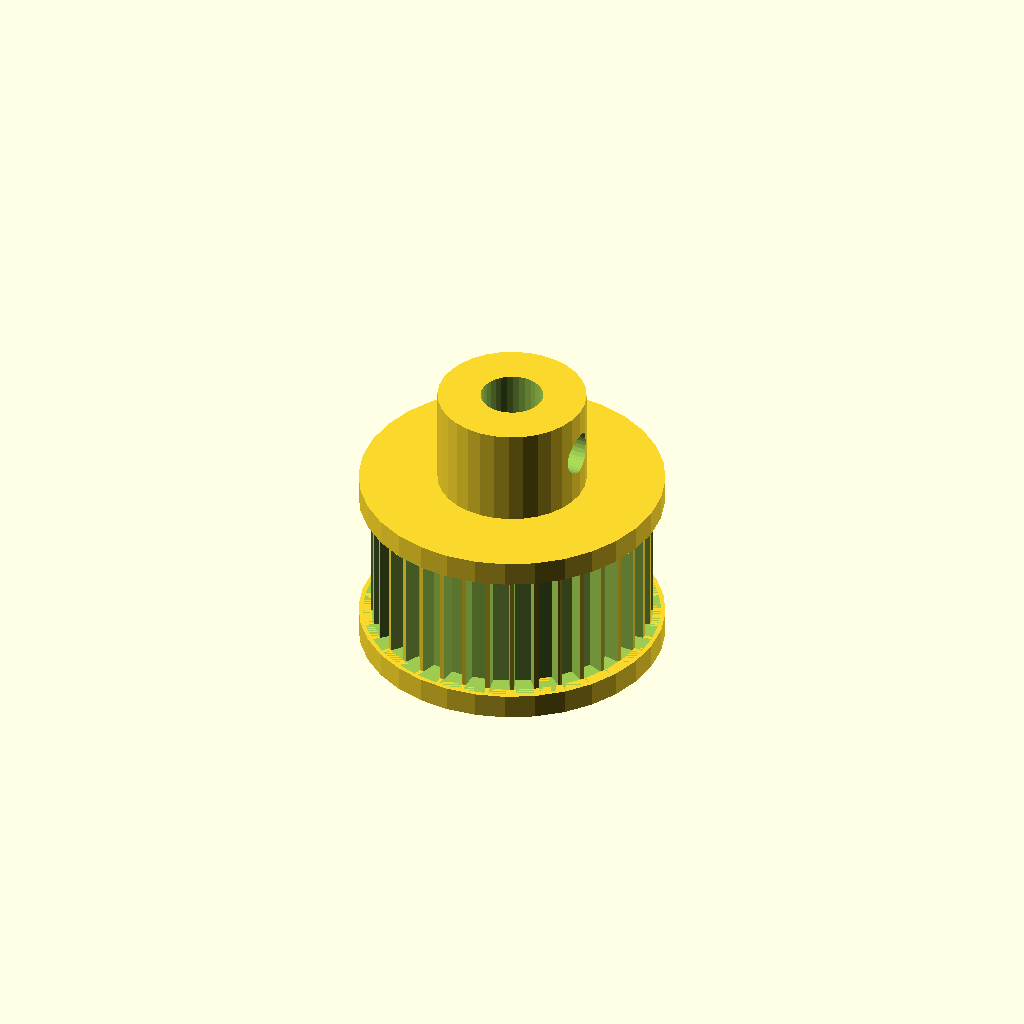
Cell 1: the model at its default parameters.
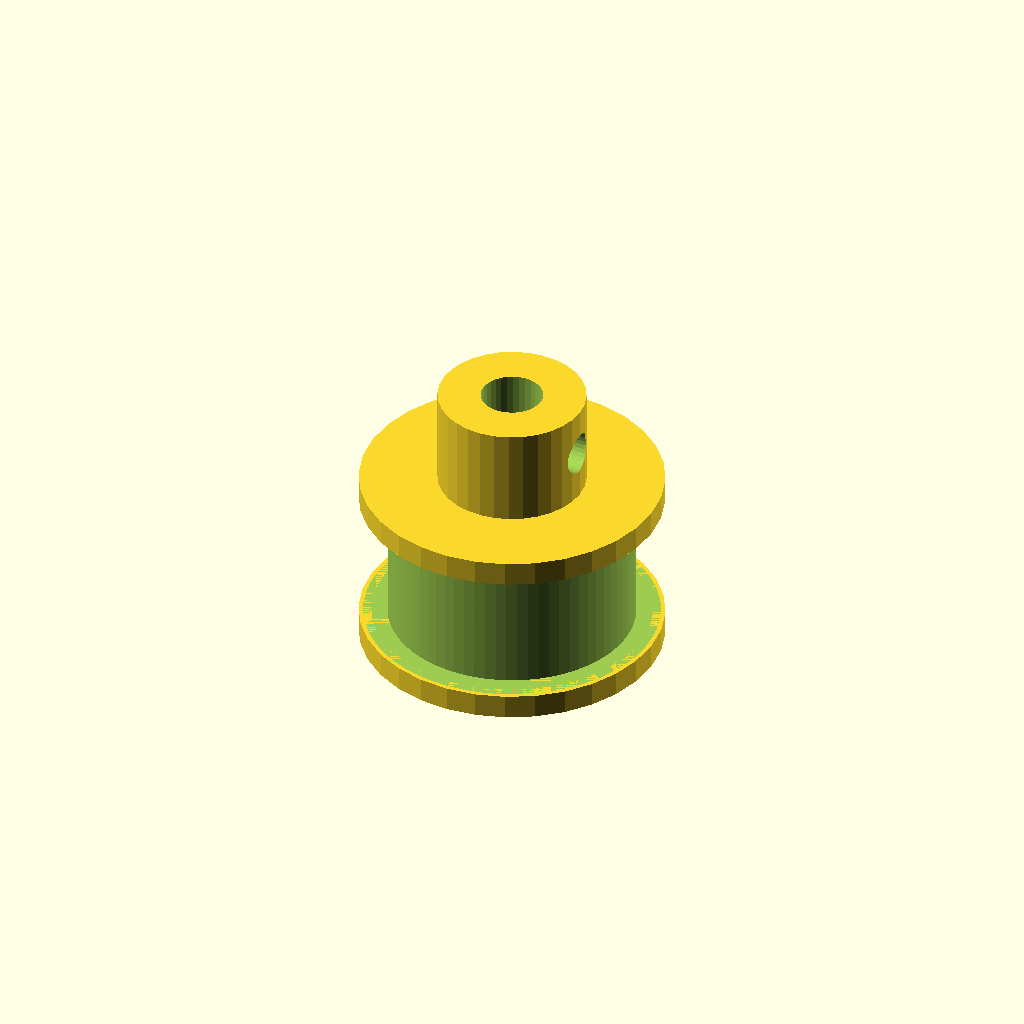
Cell 2: the same model with tooth_count = 72.
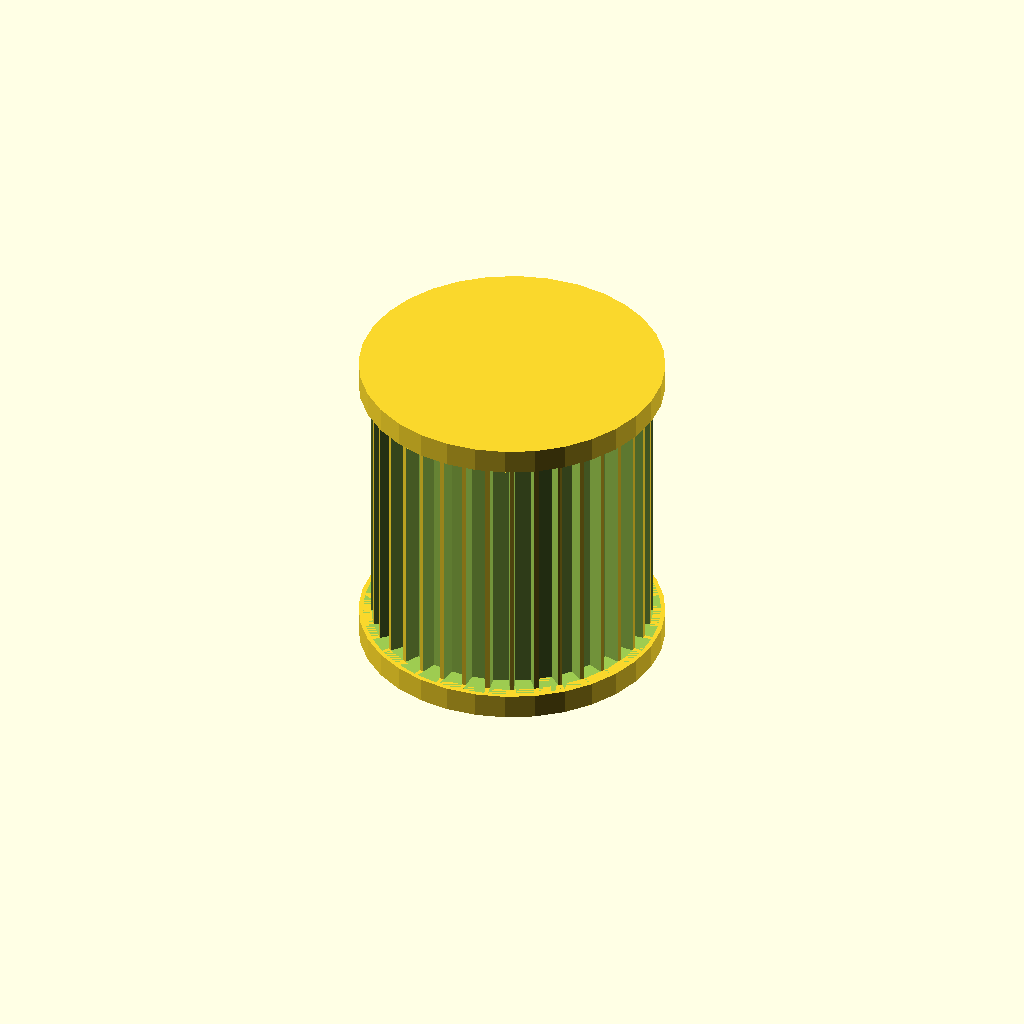
Cell 3: the same model with width = 22.
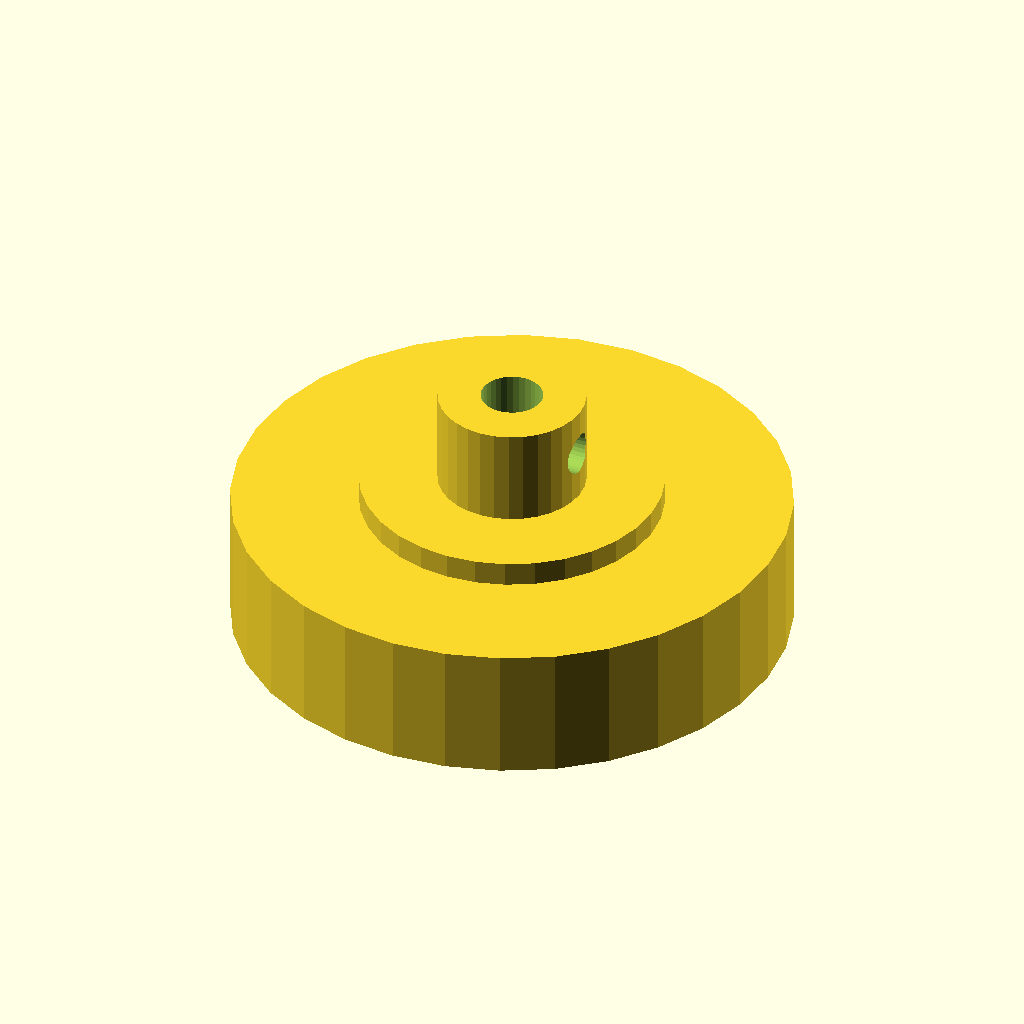
Cell 4: the same model with tip_d = 45.34.
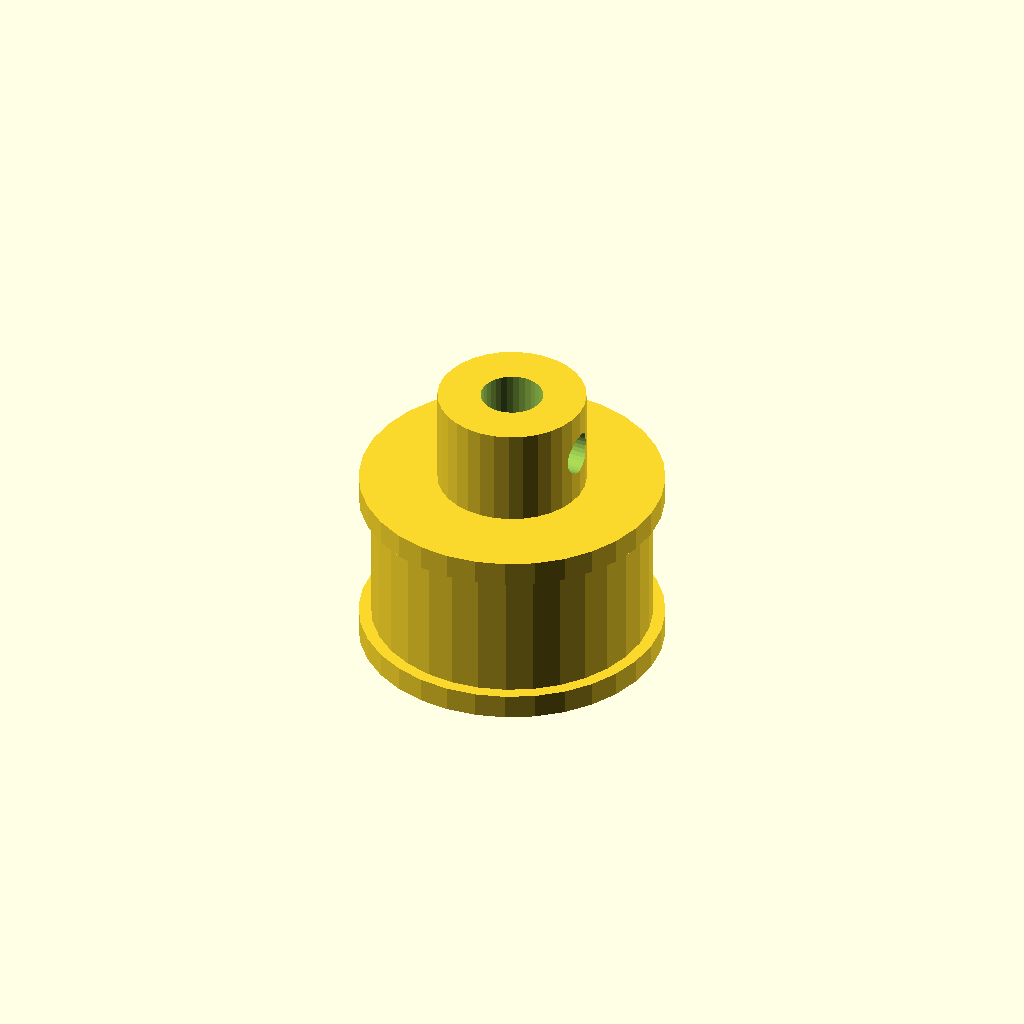
Cell 5: root_d = 42.34 (everything else at default).
One fixed orthographic camera (rotation 55°, 0°, 25°; colour scheme Cornfield) for every cell.
Source of the model, optional_data/data/gen2/pulleys/part_0053.scad:
$fn = 32;

// ----------------------------------------------------------------------
// Timing pulley: GT2 36T, pitch 2 mm, 24.67 mm x 23 mm
// ----------------------------------------------------------------------

// --- parameters (mm) ---
pitch_mm = 2;             // belt pitch
tooth_count = 36;         // number of grooves
width = 11;               // belt width between the flanges
tip_d = 22.67;            // tip circle diameter
root_d = 21.17;           // groove bottom diameter
groove_h = 0.75;          // groove depth
tooth_w = 1.5;            // groove width at the tip circle
side_d = 24.67;           // flange diameter
side_t = 2;               // flange thickness
spigot_d = 19.57;         // flange spigot, sunk into the rim
spigot_h = 1.2;           // spigot depth into the rim
hub_bore = 5.04;          // shaft bore
hub_d = 12;               // hub diameter
hub_h = 8;                // hub above the flange
bottom_z = -2;            // lowest point of the pulley
top_z = 21;               // highest point of the pulley
set_d = 3.4;              // set screw tap hole

module rim() {
  cylinder(h = width, d = tip_d);
}

module groove_cutter() {
  /* belt tooth groove: deeper than wide, cut through the belt width */
  translate([root_d / 2, 0, 0])
    linear_extrude(height = width)
      polygon(points = [[-0.6, -tooth_w * 0.42], [groove_h + 0.6, -tooth_w * 0.6],
                        [groove_h + 0.6, tooth_w * 0.6], [-0.6, tooth_w * 0.42]]);
}

module flanges() {
  translate([0, 0, -side_t]) cylinder(h = side_t, d = side_d);
  translate([0, 0, width]) cylinder(h = side_t, d = side_d);
  translate([0, 0, -spigot_h]) cylinder(h = spigot_h + 0.6, d = spigot_d);
  translate([0, 0, width - 0.6]) cylinder(h = spigot_h + 0.6, d = spigot_d);
}

module hub() {
  translate([0, 0, bottom_z]) cylinder(h = top_z - bottom_z, d = hub_d);
}

difference() {
  union() {
    rim();
    hub();
    flanges();
  }
  for (i = [0 : tooth_count - 1]) rotate([0, 0, i * 360 / tooth_count]) groove_cutter();
  translate([0, 0, bottom_z - 1]) cylinder(h = top_z - bottom_z + 2, d = hub_bore);
  translate([-1, 0, top_z - hub_h * 0.5]) rotate([0, 90, 0]) cylinder(h = hub_d / 2 + 3, d = set_d);
}
Customizer parameters (derived from the source; name, type, default, range or options):
pitch_mm: number, default 2
tooth_count: number, default 36
width: number, default 11
tip_d: number, default 22.67
root_d: number, default 21.17
groove_h: number, default 0.75
tooth_w: number, default 1.5
side_d: number, default 24.67
side_t: number, default 2
spigot_d: number, default 19.57
spigot_h: number, default 1.2
hub_bore: number, default 5.04
hub_d: number, default 12
hub_h: number, default 8
bottom_z: number, default -2
top_z: number, default 21
set_d: number, default 3.4
